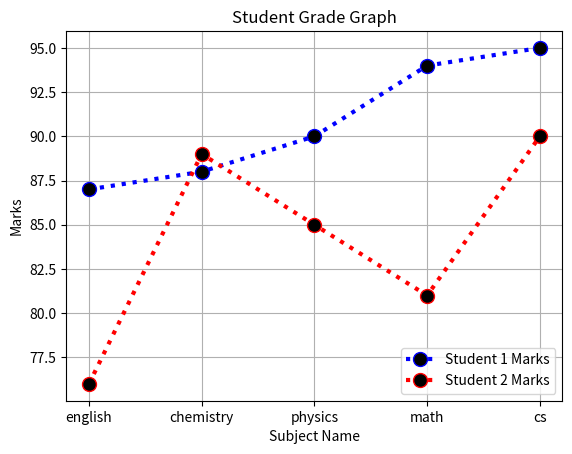

Write Python code to recreate this figure.
from matplotlib import pyplot as plt

y1 = [87,88,90,94,95]
y2 = [76, 89,85,81,90]
x2 = ['english', 'chemistry', 'physics', 'math', 'cs']

plt.plot(x2,y1, linestyle= 'dotted', marker = "o", linewidth = "3", color = "blue", mfc = 'black', ms = 10, label = "Student 1 Marks")
plt.plot(x2,y2, linestyle= 'dotted', marker = "o", linewidth = "3", color = "red", mfc = 'black', ms = 10, label = "Student 2 Marks")
plt.title("Student Grade Graph")
plt.xlabel("Subject Name")
plt.ylabel("Marks")
plt.legend(loc = "lower right")
plt.grid()
plt.show()